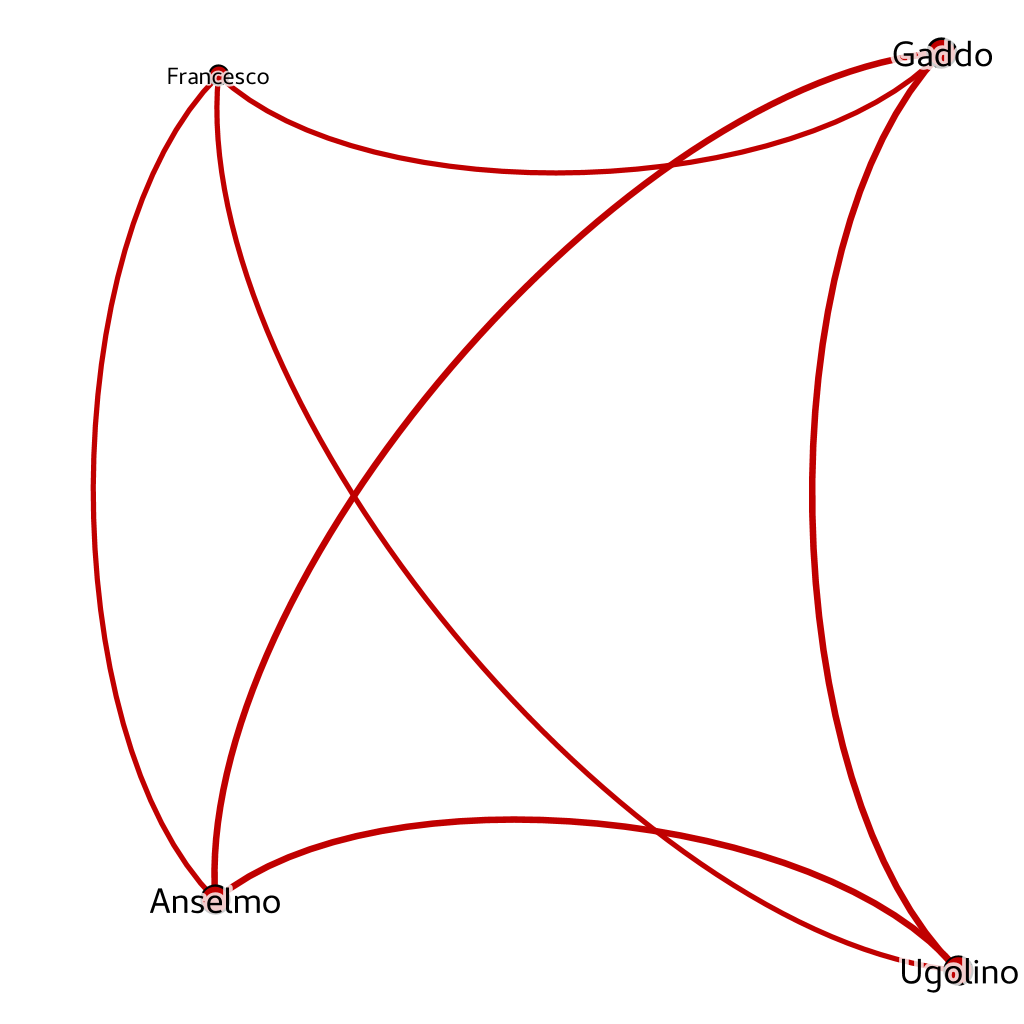

Source data for this figure (header and first rows):
Source, Type, Target, Weight
anselmo, Undirected, ugolino, 5
anselmo, Undirected, gaddo, 5
anselmo, Undirected, francesco, 4
ugolino, Undirected, gaddo, 5
ugolino, Undirected, francesco, 4
gaddo, Undirected, francesco, 4
